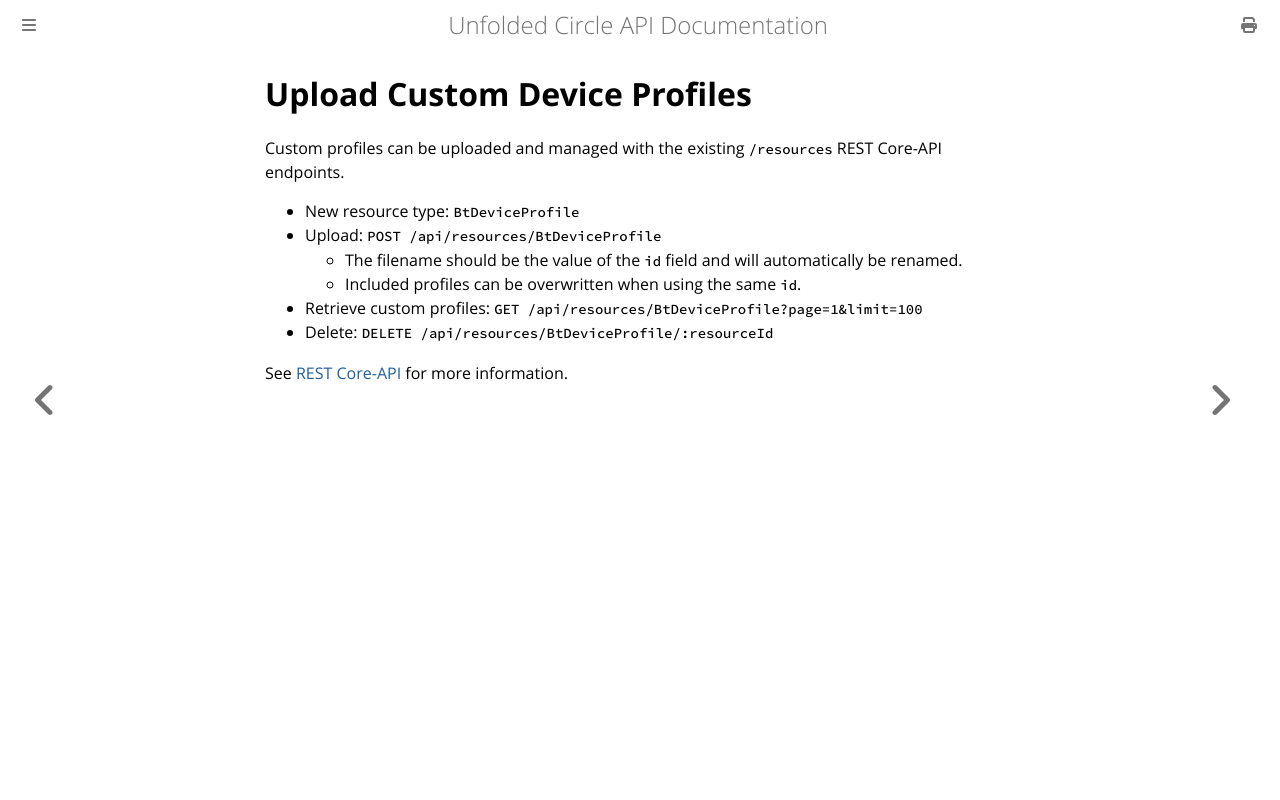

repository: unfoldedcircle/core-api · page: bt/profiles/upload.html · generator: mdbook

# Upload Custom Device Profiles

Custom profiles can be uploaded and managed with the existing `/resources` REST Core-API endpoints.

- New resource type: `BtDeviceProfile`
- Upload: `POST /api/resources/BtDeviceProfile`
    - The filename should be the value of the `id` field and will automatically be renamed.
    - Included profiles can be overwritten when using the same `id`.
- Retrieve custom profiles: `GET /api/resources/BtDeviceProfile?page=1&limit=100`
- Delete: `DELETE /api/resources/BtDeviceProfile/:resourceId`

See [REST Core-API](https://github.com/unfoldedcircle/core-api/tree/main/core-api/rest) for more information.
